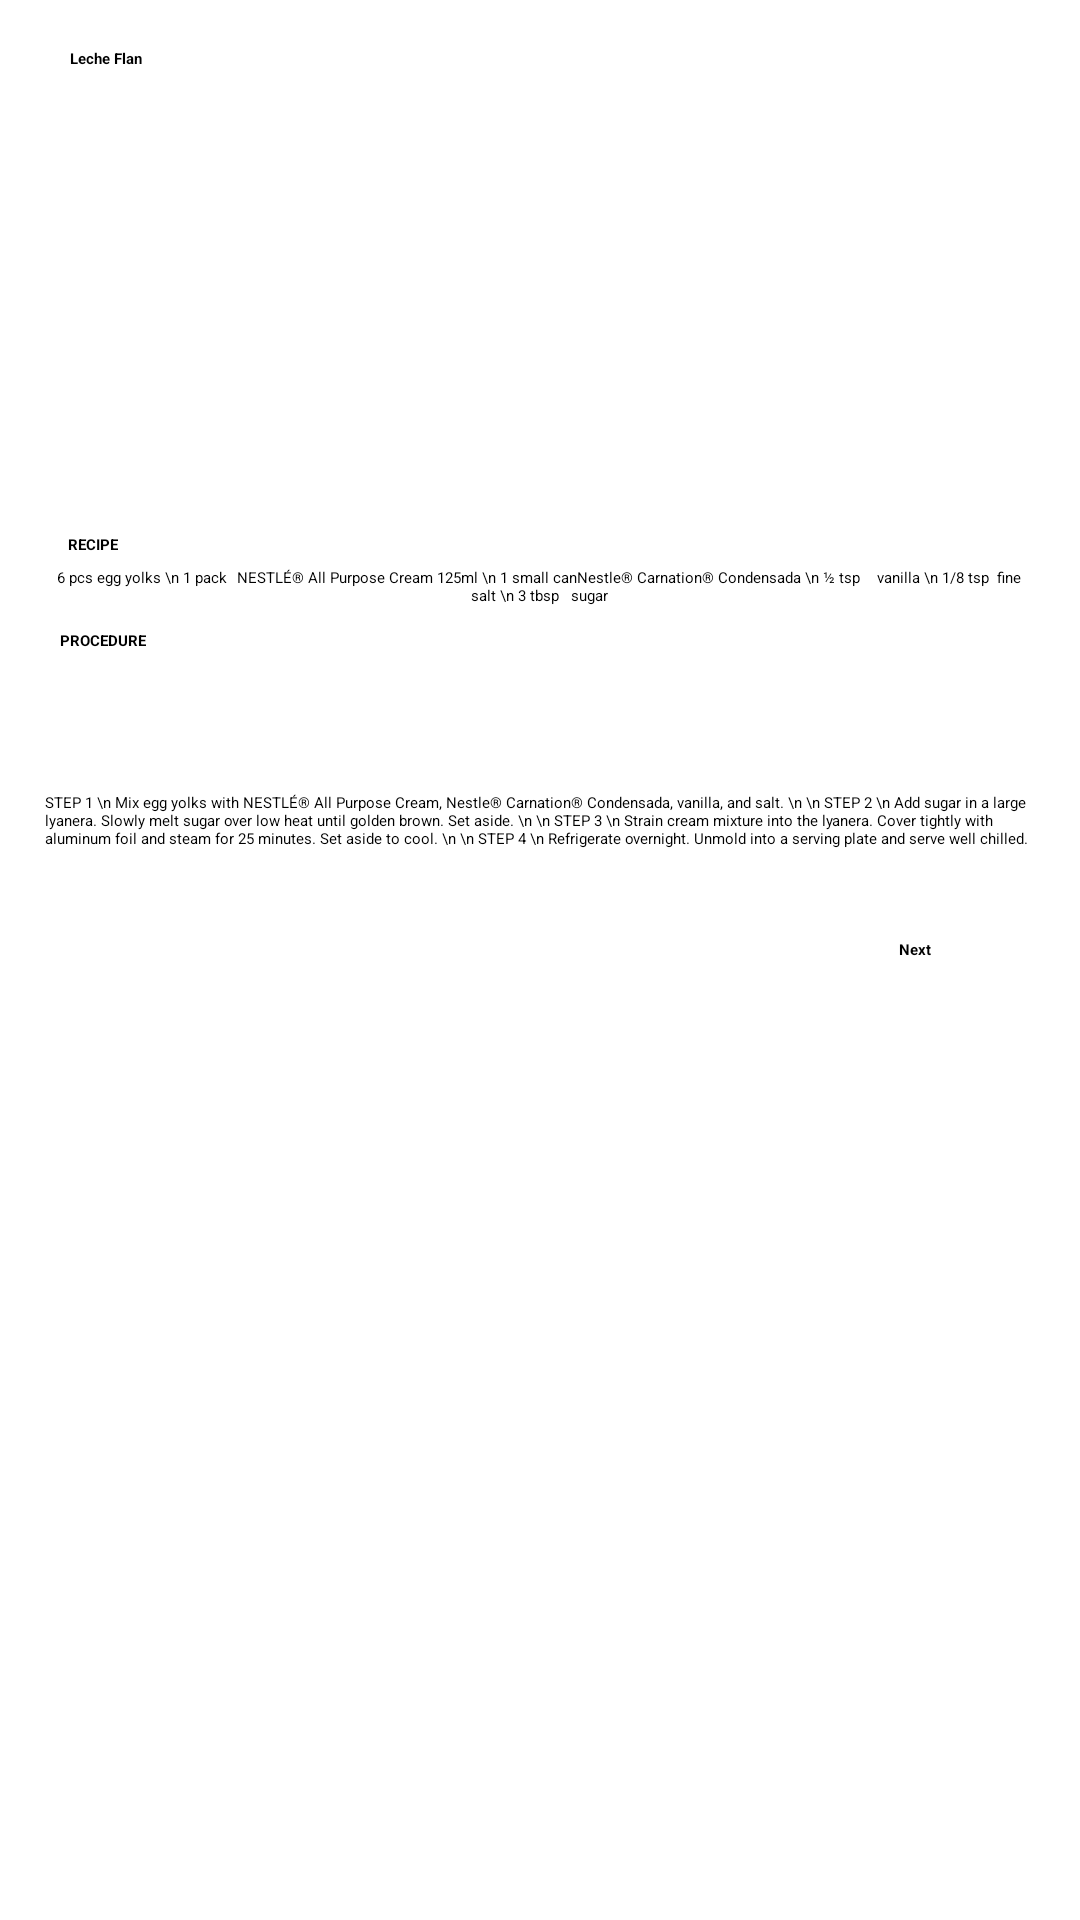

Produce the Android XML layout that renders to this screen, including the resource entries it uses.
<!-- AndroidManifest.xml: application theme Theme.TasteTheBest -->
<!-- res/layout/activity_leche_flan.xml -->
<?xml version="1.0" encoding="utf-8"?>
<ScrollView xmlns:android="http://schemas.android.com/apk/res/android"
    xmlns:app="http://schemas.android.com/apk/res-auto"
    xmlns:tools="http://schemas.android.com/tools"
    android:layout_width="match_parent"
    android:layout_height="match_parent">

    <androidx.constraintlayout.widget.ConstraintLayout

        android:layout_width="match_parent"
        android:layout_height="wrap_content"

        tools:context=".LecheFlan">

        <ImageView
            android:id="@+id/backbtn"
            android:layout_width="wrap_content"
            android:layout_height="wrap_content"
            android:layout_marginTop="8dp"
            app:layout_constraintEnd_toEndOf="parent"
            app:layout_constraintHorizontal_bias="0.069"
            app:layout_constraintStart_toStartOf="parent"
            app:layout_constraintTop_toTopOf="parent"
            app:srcCompat="@drawable/back" />

        <TextView
            android:id="@+id/pakbet"
            android:layout_width="wrap_content"
            android:layout_height="wrap_content"
            android:layout_marginTop="8dp"
            android:gravity="center"
            android:text="Leche Flan"
            android:textStyle="bold"

            app:layout_constraintEnd_toEndOf="parent"
            app:layout_constraintHorizontal_bias="0.069"
            app:layout_constraintStart_toStartOf="parent"
            app:layout_constraintTop_toBottomOf="@+id/backbtn" />

        <ImageView
            android:id="@+id/pic"
            android:layout_width="250dp"
            android:layout_height="139dp"
            android:layout_marginStart="80dp"
            android:layout_marginTop="8dp"
            android:layout_marginEnd="81dp"
            app:layout_constraintBottom_toTopOf="@+id/recipe"
            app:layout_constraintEnd_toEndOf="parent"
            app:layout_constraintHorizontal_bias="0.0"
            app:layout_constraintStart_toStartOf="parent"
            app:layout_constraintTop_toBottomOf="@+id/pakbet"
            app:layout_constraintVertical_bias="0.0"
            app:srcCompat="@drawable/lecheflan" />

        <TextView
            android:id="@+id/recipe"
            android:layout_width="wrap_content"
            android:layout_height="wrap_content"
            android:layout_marginTop="8dp"
            android:gravity="center"
            android:text="RECIPE"
            android:textStyle="bold"
            app:layout_constraintEnd_toEndOf="parent"
            app:layout_constraintHorizontal_bias="0.066"
            app:layout_constraintStart_toStartOf="parent"
            app:layout_constraintTop_toBottomOf="@+id/pic" />

        <TextView
            android:id="@+id/textView2"
            android:layout_width="wrap_content"
            android:layout_height="wrap_content"
            android:layout_marginTop="4dp"
            android:width="330dp"
            android:gravity="center"
            android:text="6 pcs	egg yolks
\n 1 pack	NESTLÉ® All Purpose Cream 125ml
\n 1 small can	Nestle® Carnation® Condensada
\n ½ tsp	vanilla
\n 1/8 tsp	fine salt
\n 3 tbsp	sugar"
            app:layout_constraintEnd_toEndOf="parent"

            app:layout_constraintHorizontal_bias="0.493"
            app:layout_constraintStart_toStartOf="parent"
            app:layout_constraintTop_toBottomOf="@+id/recipe" />

        <TextView
            android:id="@+id/procedure"
            android:layout_width="wrap_content"
            android:layout_height="wrap_content"
            android:layout_marginTop="8dp"
            android:text="PROCEDURE"
            android:textStyle="bold"
            app:layout_constraintEnd_toEndOf="parent"
            app:layout_constraintHorizontal_bias="0.06"
            app:layout_constraintStart_toStartOf="parent"
            app:layout_constraintTop_toBottomOf="@+id/textView2" />

        <TextView
            android:id="@+id/textView3"
            android:layout_width="wrap_content"
            android:layout_height="wrap_content"
            android:layout_marginTop="10dp"
            android:width="330dp"
            android:text="STEP 1 \n
Mix egg yolks with NESTLÉ® All Purpose Cream, Nestle® Carnation® Condensada, vanilla, and salt. \n
\n
STEP 2 \n
Add sugar in a large lyanera. Slowly melt sugar over low heat until golden brown. Set aside. \n
\n
STEP 3 \n
Strain cream mixture into the lyanera. Cover tightly with aluminum foil and steam for 25 minutes. Set aside to cool. \n
\n
STEP 4 \n
Refrigerate overnight. Unmold into a serving plate and serve well chilled. "
            app:layout_constraintBottom_toBottomOf="parent"
            app:layout_constraintEnd_toEndOf="parent"
            app:layout_constraintStart_toStartOf="parent"
            app:layout_constraintTop_toBottomOf="@+id/procedure" />

        <Button
            android:id="@+id/responsebtbn"
            android:layout_width="wrap_content"
            android:layout_height="wrap_content"
            android:layout_marginTop="30dp"
            android:layout_marginLeft="250dp"
            android:text="Next"
            android:textStyle="bold"
            app:layout_constraintEnd_toEndOf="parent"
            app:layout_constraintStart_toStartOf="parent"
            app:layout_constraintTop_toBottomOf="@+id/textView3" />


    </androidx.constraintlayout.widget.ConstraintLayout>

</ScrollView>
<!-- resources referenced by this layout -->
<resources>
  <!-- drawable back: png bitmap (drawable, 1130 bytes) -->
</resources>
